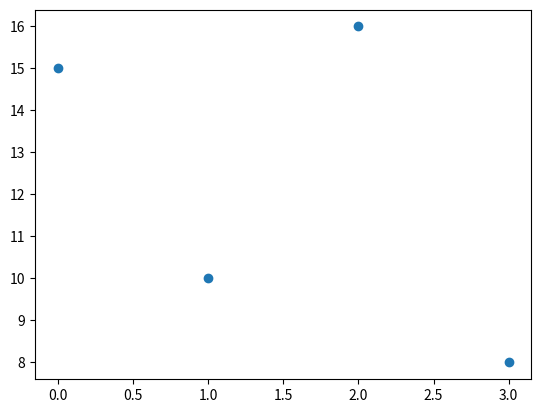

This chart was generated by the following Python code:
import operator
import numpy as np
import matplotlib.pyplot as plt

#======Pre-define helper functions=========


#======================END===================

def plotChangeIndexToKeyIndex(code_change_map, line_set_string):
    sortByKey = sorted(code_change_map.items(), key=operator.itemgetter(0), reverse=False)
    key_index =  {}
    i = 0
    for k in sortByKey:
        key_index[k[0]] = i
        i += 1
    
    #print key_index
    sortByValue = sorted(code_change_map.items(), key=operator.itemgetter(1), reverse=True)
    x = [i for i in range(len(sortByValue))]
    y = []
    for k in sortByValue:
        y.append(key_index[k[0]])
    
    plt.plot(x, y, line_set_string)
    #plt.show()


if __name__ == "__main__":
    x = [0,1,2,3]
    y = [15,10,16,8]

    plt.scatter(x,y)
    plt.show()